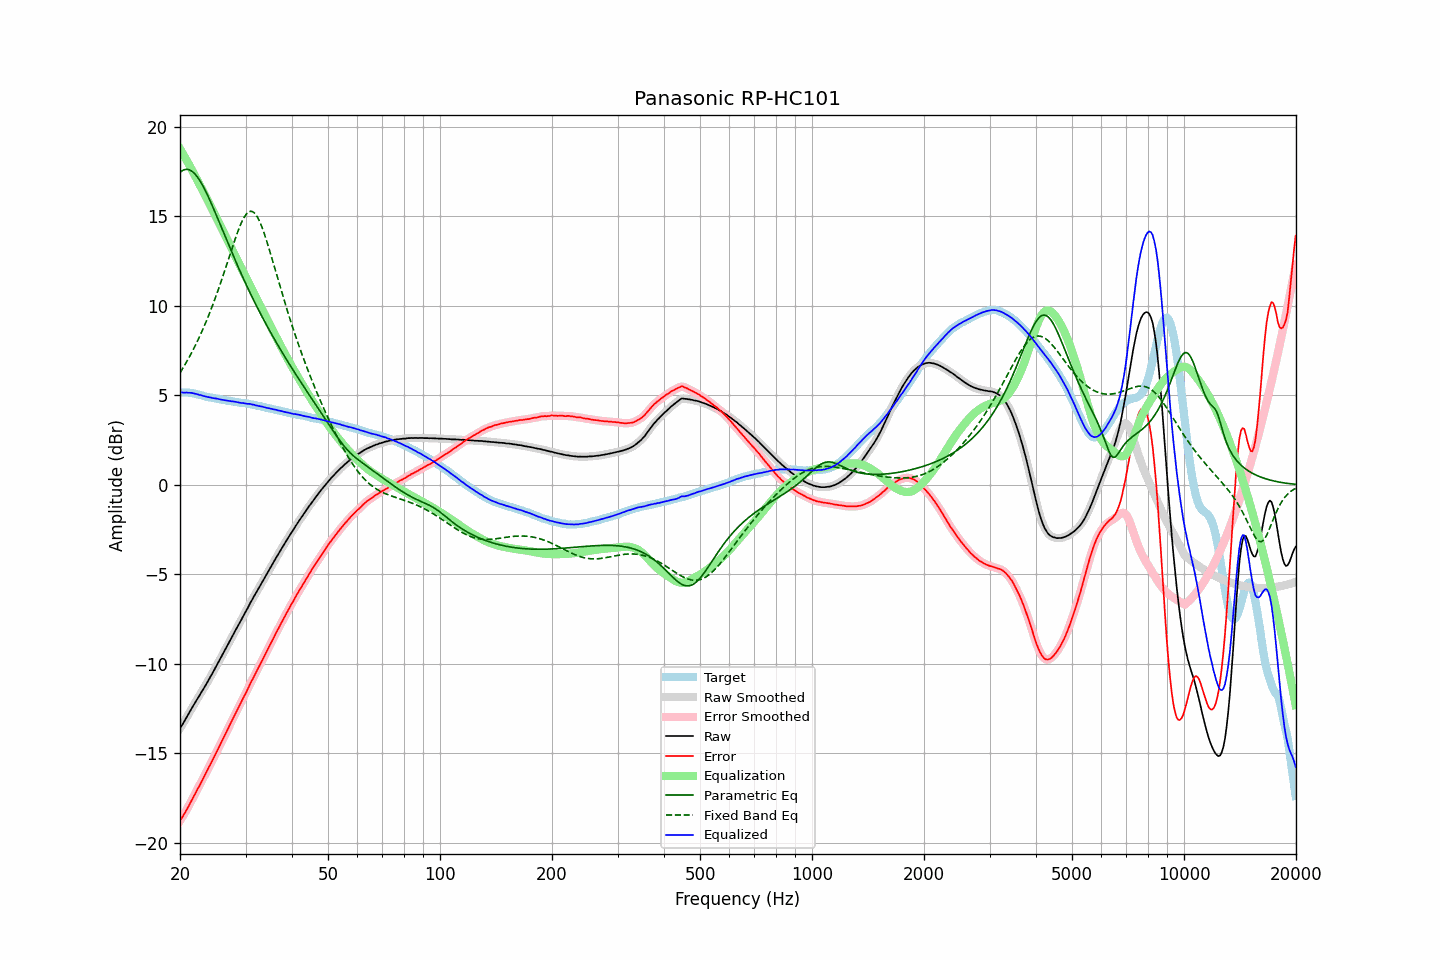

The table this chart was drawn from, first rows:
frequency, raw, error, smoothed, error_smoothed, equalization, parametric_eq, fixed_band_eq, equalized_raw, equalized_smoothed, target
20.00, -13.59, -18.76, -13.60, -18.76, 18.78, 17.47, 6.26, 5.18, 5.18, 5.17
20.20, -13.45, -18.62, -13.45, -18.62, 18.63, 17.54, 6.41, 5.17, 5.17, 5.17
20.40, -13.31, -18.48, -13.31, -18.48, 18.47, 17.59, 6.55, 5.16, 5.16, 5.17
20.61, -13.16, -18.33, -13.16, -18.33, 18.31, 17.62, 6.70, 5.16, 5.16, 5.17
20.81, -12.99, -18.16, -13.00, -18.17, 18.16, 17.63, 6.86, 5.16, 5.16, 5.17
21.02, -12.84, -18.01, -12.84, -18.00, 17.99, 17.62, 7.02, 5.15, 5.16, 5.17
21.23, -12.68, -17.83, -12.68, -17.84, 17.83, 17.59, 7.18, 5.15, 5.15, 5.15
21.44, -12.52, -17.66, -12.53, -17.66, 17.67, 17.55, 7.35, 5.15, 5.14, 5.14
21.66, -12.38, -17.49, -12.37, -17.49, 17.50, 17.48, 7.52, 5.12, 5.13, 5.12
21.87, -12.22, -17.32, -12.22, -17.32, 17.33, 17.40, 7.70, 5.11, 5.11, 5.10
22.09, -12.07, -17.16, -12.07, -17.16, 17.16, 17.30, 7.88, 5.09, 5.08, 5.09
22.31, -11.92, -16.98, -11.92, -16.99, 16.99, 17.18, 8.06, 5.06, 5.06, 5.06
22.54, -11.79, -16.82, -11.78, -16.82, 16.81, 17.05, 8.25, 5.03, 5.04, 5.04
22.76, -11.62, -16.64, -11.63, -16.65, 16.64, 16.90, 8.45, 5.02, 5.01, 5.02
22.99, -11.48, -16.47, -11.48, -16.47, 16.47, 16.75, 8.65, 4.98, 4.99, 4.99
23.22, -11.33, -16.29, -11.33, -16.29, 16.29, 16.58, 8.86, 4.96, 4.96, 4.96
23.45, -11.18, -16.11, -11.18, -16.12, 16.12, 16.40, 9.07, 4.94, 4.94, 4.93
23.69, -11.03, -15.95, -11.02, -15.94, 15.94, 16.21, 9.28, 4.92, 4.92, 4.92
23.92, -10.86, -15.76, -10.87, -15.77, 15.77, 16.02, 9.51, 4.90, 4.90, 4.90
24.16, -10.70, -15.59, -10.71, -15.59, 15.59, 15.82, 9.73, 4.89, 4.88, 4.89
24.40, -10.55, -15.42, -10.55, -15.41, 15.41, 15.62, 9.97, 4.86, 4.86, 4.87
24.65, -10.39, -15.23, -10.39, -15.23, 15.23, 15.41, 10.21, 4.85, 4.85, 4.85
24.89, -10.22, -15.05, -10.22, -15.05, 15.05, 15.20, 10.45, 4.83, 4.83, 4.83
25.14, -10.05, -14.87, -10.05, -14.87, 14.87, 14.98, 10.70, 4.82, 4.82, 4.82
25.39, -9.89, -14.69, -9.89, -14.69, 14.69, 14.77, 10.96, 4.80, 4.80, 4.80
25.65, -9.72, -14.51, -9.73, -14.51, 14.51, 14.55, 11.22, 4.78, 4.78, 4.79
25.91, -9.57, -14.33, -9.56, -14.33, 14.32, 14.33, 11.48, 4.76, 4.76, 4.76
26.16, -9.39, -14.14, -9.39, -14.14, 14.14, 14.12, 11.75, 4.75, 4.75, 4.75
26.43, -9.23, -13.97, -9.23, -13.96, 13.96, 13.90, 12.02, 4.73, 4.73, 4.74
26.69, -9.05, -13.76, -9.05, -13.77, 13.77, 13.68, 12.29, 4.72, 4.72, 4.71
26.96, -8.89, -13.58, -8.89, -13.59, 13.59, 13.47, 12.57, 4.70, 4.70, 4.70
27.23, -8.72, -13.40, -8.71, -13.40, 13.40, 13.25, 12.85, 4.69, 4.69, 4.69
27.50, -8.54, -13.22, -8.54, -13.22, 13.22, 13.04, 13.12, 4.67, 4.68, 4.68
27.77, -8.37, -13.03, -8.37, -13.03, 13.04, 12.83, 13.39, 4.66, 4.66, 4.66
28.05, -8.20, -12.85, -8.21, -12.85, 12.86, 12.62, 13.66, 4.65, 4.65, 4.65
28.33, -8.04, -12.67, -8.04, -12.67, 12.68, 12.42, 13.92, 4.63, 4.63, 4.63
28.62, -7.89, -12.51, -7.89, -12.50, 12.50, 12.21, 14.16, 4.61, 4.61, 4.62
28.90, -7.72, -12.32, -7.72, -12.32, 12.32, 12.01, 14.40, 4.60, 4.60, 4.60
29.19, -7.56, -12.14, -7.56, -12.14, 12.14, 11.81, 14.61, 4.58, 4.59, 4.58
29.48, -7.38, -11.96, -7.39, -11.97, 11.97, 11.61, 14.80, 4.58, 4.58, 4.58
29.78, -7.23, -11.79, -7.22, -11.79, 11.79, 11.42, 14.97, 4.56, 4.56, 4.57
30.08, -7.06, -11.62, -7.06, -11.62, 11.61, 11.22, 15.10, 4.55, 4.55, 4.56
30.38, -6.90, -11.43, -6.89, -11.43, 11.43, 11.03, 15.20, 4.53, 4.54, 4.54
30.68, -6.71, -11.24, -6.72, -11.24, 11.25, 10.84, 15.26, 4.53, 4.53, 4.53
30.99, -6.55, -11.04, -6.55, -11.06, 11.07, 10.66, 15.29, 4.52, 4.51, 4.50
31.30, -6.40, -10.88, -6.39, -10.88, 10.88, 10.47, 15.27, 4.49, 4.50, 4.49
31.61, -6.22, -10.70, -6.23, -10.70, 10.71, 10.29, 15.22, 4.48, 4.47, 4.48
31.93, -6.08, -10.53, -6.08, -10.53, 10.53, 10.11, 15.12, 4.45, 4.45, 4.46
32.24, -5.92, -10.35, -5.92, -10.35, 10.35, 9.93, 14.99, 4.43, 4.43, 4.43
32.57, -5.77, -10.17, -5.76, -10.17, 10.17, 9.76, 14.82, 4.41, 4.41, 4.41
32.89, -5.60, -10.00, -5.60, -10.00, 10.00, 9.58, 14.62, 4.40, 4.40, 4.40
33.22, -5.44, -9.81, -5.45, -9.82, 9.82, 9.41, 14.40, 4.38, 4.38, 4.37
33.55, -5.29, -9.65, -5.29, -9.65, 9.65, 9.24, 14.15, 4.35, 4.35, 4.36
33.89, -5.14, -9.47, -5.14, -9.47, 9.47, 9.07, 13.89, 4.32, 4.33, 4.33
34.23, -4.98, -9.29, -4.98, -9.29, 9.29, 8.91, 13.61, 4.31, 4.31, 4.31
34.57, -4.82, -9.11, -4.82, -9.11, 9.11, 8.74, 13.31, 4.29, 4.29, 4.29
34.92, -4.67, -8.93, -4.67, -8.93, 8.93, 8.58, 13.01, 4.27, 4.27, 4.27
35.27, -4.51, -8.75, -4.51, -8.76, 8.76, 8.42, 12.71, 4.25, 4.25, 4.25
35.62, -4.35, -8.58, -4.35, -8.58, 8.58, 8.26, 12.40, 4.23, 4.23, 4.23
35.97, -4.19, -8.40, -4.19, -8.40, 8.40, 8.10, 12.09, 4.21, 4.21, 4.21
... 635 more rows
